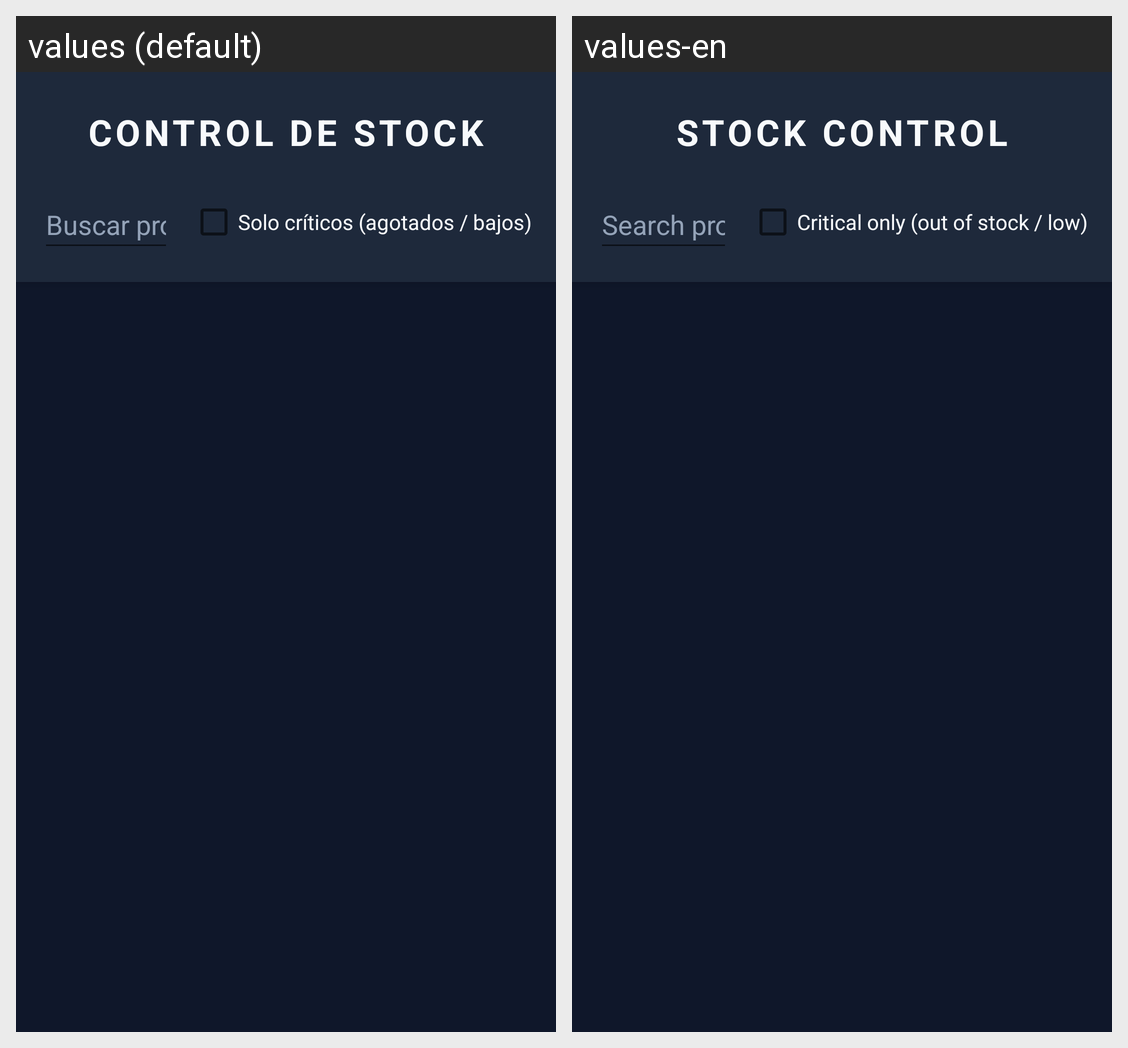

Here is an Android app screen in its default locale and in the app's own translations. Write out the translated-string differences for the strings that appear on this screen.
Android screen res/layout/activity_stock.xml rendered under 2 locales, left to right: values (default), values-en. Device: Nexus 5 (rendered at 1080×1920; each locale shown at half size, 540×960, under a caption strip naming it); theme Theme.MyApplication.
Strings drawn on this screen, with the default value and each locale's value (text and hints the layout hard-codes, and strings that could not be matched under every locale, appear in the picture but are not listed):

control_de_stock
  values: Control de Stock
  values-en: Stock control

buscar_producto_o_codigo
  values: Buscar producto o código
  values-en: Search product or code

solo_criticos_agotados_bajos
  values: Solo críticos (agotados / bajos)
  values-en: Critical only (out of stock / low)
